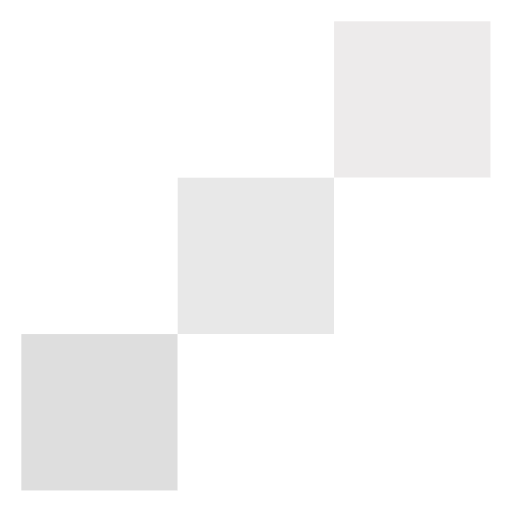
t = 0.00 s
t = 0.20 s: frame unchanged from t = 0.00 s, image omitted
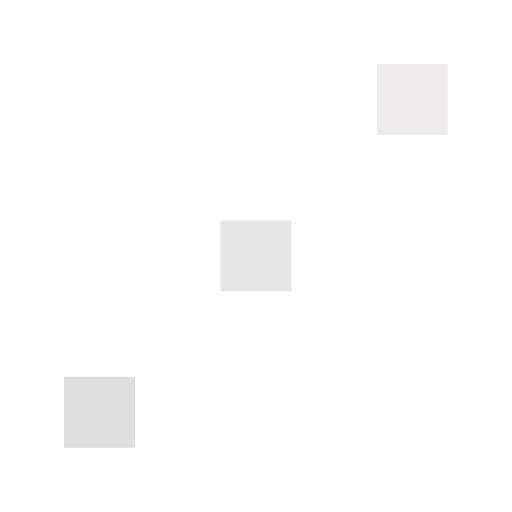
t = 0.40 s
t = 0.60 s: frame unchanged from t = 0.40 s, image omitted
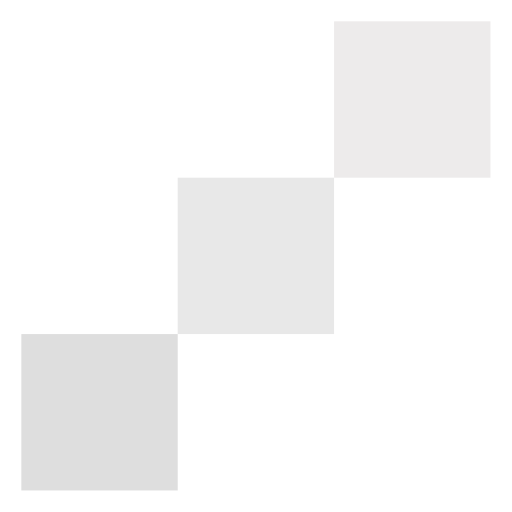
t = 0.80 s
t = 1.00 s: frame unchanged from t = 0.00 s, image omitted

The animated SVG that drew these frames (rendered in a browser with its animation timeline set to each time). Animation: 36 SMIL elements (animate=36); one cycle of 1.00 s.

<svg width="24" height="24" viewBox="0 0 24 24" xmlns="http://www.w3.org/2000/svg">
    <rect x="1" y="1" width="7.33" height="7.33" fill="white">
        <animate id="spinner_oJFS" begin="0;spinner_5T1J.end+0.2s" attributeName="x" dur="0.6s" values="1;4;1"/>
        <animate begin="0;spinner_5T1J.end+0.2s" attributeName="y" dur="0.6s" values="1;4;1"/>
        <animate begin="0;spinner_5T1J.end+0.2s" attributeName="width" dur="0.6s" values="7.33;1.33;7.33"/>
        <animate begin="0;spinner_5T1J.end+0.2s" attributeName="height" dur="0.6s" values="7.33;1.33;7.33"/>
    </rect>
    <rect x="8.33" y="1" width="7.33" height="7.33" fill="white">
        <animate begin="spinner_oJFS.begin+0.1s" attributeName="x" dur="0.6s" values="8.33;11.33;8.33"/>
        <animate begin="spinner_oJFS.begin+0.1s" attributeName="y" dur="0.6s" values="1;4;1"/>
        <animate begin="spinner_oJFS.begin+0.1s" attributeName="width" dur="0.6s" values="7.33;1.33;7.33"/>
        <animate begin="spinner_oJFS.begin+0.1s" attributeName="height" dur="0.6s" values="7.33;1.33;7.33"/>
    </rect>
    <rect x="1" y="8.33" width="7.33" height="7.33" fill="white">
        <animate begin="spinner_oJFS.begin+0.1s" attributeName="x" dur="0.6s" values="1;4;1"/>
        <animate begin="spinner_oJFS.begin+0.1s" attributeName="y" dur="0.6s" values="8.33;11.33;8.33"/>
        <animate begin="spinner_oJFS.begin+0.1s" attributeName="width" dur="0.6s" values="7.33;1.33;7.33"/>
        <animate begin="spinner_oJFS.begin+0.1s" attributeName="height" dur="0.6s" values="7.33;1.33;7.33"/>
    </rect>
    <rect x="15.66" y="1" width="7.33" height="7.33" fill="#edebeb">
        <animate begin="spinner_oJFS.begin+0.2s" attributeName="x" dur="0.6s" values="15.66;18.66;15.66"/>
        <animate begin="spinner_oJFS.begin+0.2s" attributeName="y" dur="0.6s" values="1;4;1"/>
        <animate begin="spinner_oJFS.begin+0.2s" attributeName="width" dur="0.6s" values="7.33;1.33;7.33"/>
        <animate begin="spinner_oJFS.begin+0.2s" attributeName="height" dur="0.6s" values="7.33;1.33;7.33"/>
    </rect>
    <rect x="8.33" y="8.33" width="7.33" height="7.33" fill="#e8e8e8">
        <animate begin="spinner_oJFS.begin+0.2s" attributeName="x" dur="0.6s" values="8.33;11.33;8.33"/>
        <animate begin="spinner_oJFS.begin+0.2s" attributeName="y" dur="0.6s" values="8.33;11.33;8.33"/>
        <animate begin="spinner_oJFS.begin+0.2s" attributeName="width" dur="0.6s" values="7.33;1.33;7.33"/>
        <animate begin="spinner_oJFS.begin+0.2s" attributeName="height" dur="0.6s" values="7.33;1.33;7.33"/>
    </rect>
    <rect x="1" y="15.66" width="7.33" height="7.33" fill="#dedede">
        <animate begin="spinner_oJFS.begin+0.2s" attributeName="x" dur="0.6s" values="1;4;1"/>
        <animate begin="spinner_oJFS.begin+0.2s" attributeName="y" dur="0.6s" values="15.66;18.66;15.66"/>
        <animate begin="spinner_oJFS.begin+0.2s" attributeName="width" dur="0.6s" values="7.33;1.33;7.33"/>
        <animate begin="spinner_oJFS.begin+0.2s" attributeName="height" dur="0.6s" values="7.33;1.33;7.33"/>
    </rect>
    <rect x="15.66" y="8.33" width="7.33" height="7.33" fill="white">
        <animate begin="spinner_oJFS.begin+0.3s" attributeName="x" dur="0.6s" values="15.66;18.66;15.66"/>
        <animate begin="spinner_oJFS.begin+0.3s" attributeName="y" dur="0.6s" values="8.33;11.33;8.33"/>
        <animate begin="spinner_oJFS.begin+0.3s" attributeName="width" dur="0.6s" values="7.33;1.33;7.33"/>
        <animate begin="spinner_oJFS.begin+0.3s" attributeName="height" dur="0.6s" values="7.33;1.33;7.33"/>
    </rect>
    <rect x="8.33" y="15.66" width="7.33" height="7.33" fill="white">
        <animate begin="spinner_oJFS.begin+0.3s" attributeName="x" dur="0.6s" values="8.33;11.33;8.33"/>
        <animate begin="spinner_oJFS.begin+0.3s" attributeName="y" dur="0.6s" values="15.66;18.66;15.66"/>
        <animate begin="spinner_oJFS.begin+0.3s" attributeName="width" dur="0.6s" values="7.33;1.33;7.33"/>
        <animate begin="spinner_oJFS.begin+0.3s" attributeName="height" dur="0.6s" values="7.33;1.33;7.33"/>
    </rect>
    <rect x="15.66" y="15.66" width="7.33" height="7.33" fill="white">
        <animate id="spinner_5T1J" begin="spinner_oJFS.begin+0.4s" attributeName="x" dur="0.6s" values="15.66;18.66;15.66"/>
        <animate begin="spinner_oJFS.begin+0.4s" attributeName="y" dur="0.6s" values="15.66;18.66;15.66"/>
        <animate begin="spinner_oJFS.begin+0.4s" attributeName="width" dur="0.6s" values="7.33;1.33;7.33"/>
        <animate begin="spinner_oJFS.begin+0.4s" attributeName="height" dur="0.6s" values="7.33;1.33;7.33"/>
    </rect>
</svg>
